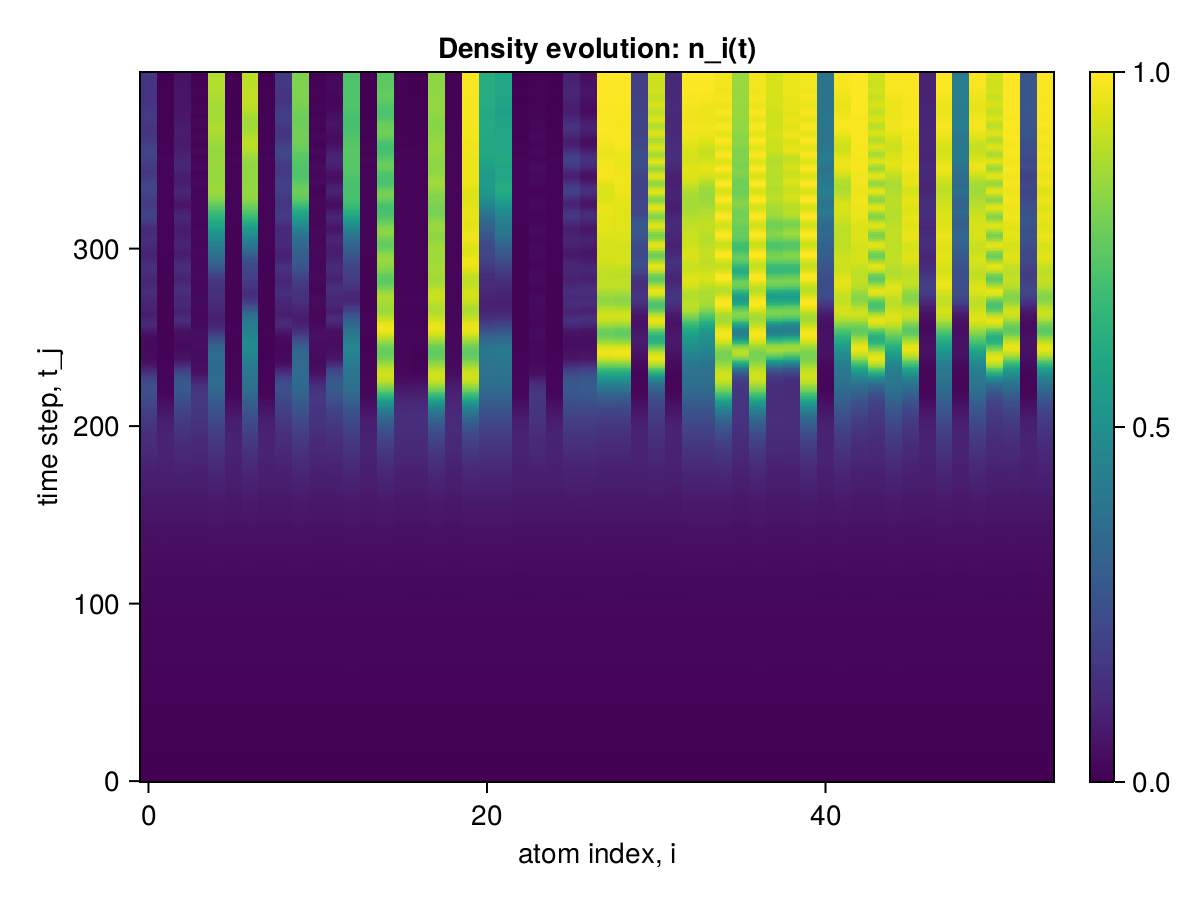

Values plotted in this chart, from the file beside it:
x1, x2, x3, x4, x5, x6, x7, x8, x9, x10, x11, x12, x13, x14, x15, x16, x17, x18, x19, x20, x21, x22, x23, x24
0.0, 0.0, 0.0, 0.0, 0.0, 0.0, 0.0, 0.0, 0.0, 0.0, 0.0, 0.0, 0.0, 0.0, 0.0, 0.0, 0.0, 0.0, 0.0, 0.0, 0.0, 0.0, 0.0, 0.0
2.1267369186839247e-6, 2.1267369186839247e-6, 2.1267369186839247e-6, 2.1267369186839247e-6, 2.126737263408174e-6, 2.1267369186839247e-6, 2.126737263408174e-6, 2.1267369186839247e-6, 2.1267369186839247e-6, 2.126737263408174e-6, 2.1267369186839247e-6, 2.1267369186839247e-6, 2.126737263408174e-6, 2.1267369186839247e-6, 2.126737263408174e-6, 2.1267369186839247e-6, 2.1267369186839247e-6, 2.126737263408174e-6, 2.1267369186839247e-6, 2.126737263408174e-6, 2.126737263408174e-6, 2.126737263408174e-6, 2.1267369186839247e-6, 2.1267369186839247e-6
1.6621068567646002e-5, 1.6621068567646002e-5, 1.662106856753498e-5, 1.662106856753498e-5, 1.6621098320290795e-5, 1.6621068567646002e-5, 1.6621098320290795e-5, 1.662106856759049e-5, 1.6621068567646002e-5, 1.6621098320401817e-5, 1.6621068567757025e-5, 1.6621068567757025e-5, 1.6621098320401817e-5, 1.6621068567812536e-5, 1.662109832051284e-5, 1.6621068567701514e-5, 1.662106856759049e-5, 1.662109832006875e-5, 1.6621068567257424e-5, 1.6621098319846705e-5, 1.6621098319791194e-5, 1.6621098319791194e-5, 1.6621068567146402e-5, 1.6621068567146402e-5
5.3603845669381034e-5, 5.3603845663219296e-5, 5.3603845669381034e-5, 5.3603845669381034e-5, 5.3604433765064297e-5, 5.360384566327481e-5, 5.3604433765064297e-5, 5.3603845662220095e-5, 5.360384566738263e-5, 5.360443376384305e-5, 5.360384566738263e-5, 5.360384566738263e-5, 5.360443376384305e-5, 5.360384566099885e-5, 5.3604433765452875e-5, 5.360384566527321e-5, 5.3603845665162186e-5, 5.3604433764564696e-5, 5.360384566527321e-5, 5.3604433764564696e-5, 5.3604433761622605e-5, 5.360443376173363e-5, 5.3603845658889426e-5, 5.360384566299725e-5
0.000111, 0.000111, 0.000111, 0.000111, 0.000111, 0.000111, 0.000111, 0.000111, 0.000111, 0.000111, 0.000111, 0.000111, 0.000111, 0.000111, 0.000111, 0.000111, 0.000111, 0.000111, 0.000111, 0.000111, 0.000111, 0.000111, 0.000111, 0.000111
0.0001717, 0.0001717, 0.0001717, 0.0001717, 0.0001717, 0.0001717, 0.0001717, 0.0001717, 0.0001717, 0.0001717, 0.0001717, 0.0001717, 0.0001717, 0.0001717, 0.0001717, 0.0001717, 0.0001717, 0.0001717, 0.0001717, 0.0001717, 0.0001717, 0.0001717, 0.0001717, 0.0001717
0.0002134, 0.0002134, 0.0002134, 0.0002134, 0.0002135, 0.0002134, 0.0002135, 0.0002134, 0.0002134, 0.0002135, 0.0002134, 0.0002134, 0.0002135, 0.0002134, 0.0002135, 0.0002134, 0.0002134, 0.0002135, 0.0002134, 0.0002135, 0.0002135, 0.0002135, 0.0002134, 0.0002134
0.0002268, 0.0002268, 0.0002268, 0.0002268, 0.0002269, 0.0002268, 0.0002269, 0.0002268, 0.0002268, 0.0002269, 0.0002268, 0.0002268, 0.0002269, 0.0002268, 0.0002269, 0.0002268, 0.0002268, 0.0002269, 0.0002268, 0.0002269, 0.0002269, 0.0002269, 0.0002268, 0.0002268
0.0002266, 0.0002266, 0.0002266, 0.0002266, 0.0002268, 0.0002266, 0.0002268, 0.0002266, 0.0002266, 0.0002268, 0.0002266, 0.0002266, 0.0002268, 0.0002266, 0.0002268, 0.0002266, 0.0002266, 0.0002268, 0.0002266, 0.0002268, 0.0002268, 0.0002268, 0.0002266, 0.0002266
0.0002475, 0.0002475, 0.0002475, 0.0002475, 0.0002476, 0.0002475, 0.0002476, 0.0002475, 0.0002475, 0.0002476, 0.0002475, 0.0002475, 0.0002476, 0.0002475, 0.0002476, 0.0002475, 0.0002475, 0.0002476, 0.0002475, 0.0002476, 0.0002476, 0.0002476, 0.0002475, 0.0002475
0.0003227, 0.0003227, 0.0003227, 0.0003227, 0.0003228, 0.0003227, 0.0003228, 0.0003227, 0.0003227, 0.0003228, 0.0003227, 0.0003227, 0.0003228, 0.0003227, 0.0003228, 0.0003227, 0.0003227, 0.0003228, 0.0003227, 0.0003228, 0.0003228, 0.0003228, 0.0003227, 0.0003227
0.0004602, 0.0004602, 0.0004602, 0.0004602, 0.0004603, 0.0004602, 0.0004603, 0.0004602, 0.0004602, 0.0004603, 0.0004602, 0.0004602, 0.0004603, 0.0004602, 0.0004603, 0.0004602, 0.0004602, 0.0004603, 0.0004602, 0.0004603, 0.0004603, 0.0004603, 0.0004602, 0.0004602
0.0006317, 0.0006317, 0.0006317, 0.0006317, 0.000632, 0.0006317, 0.000632, 0.0006317, 0.0006317, 0.000632, 0.0006317, 0.0006317, 0.000632, 0.0006317, 0.000632, 0.0006317, 0.0006317, 0.000632, 0.0006317, 0.000632, 0.000632, 0.000632, 0.0006317, 0.0006317
0.0007852, 0.0007852, 0.0007852, 0.0007852, 0.0007858, 0.0007852, 0.0007858, 0.0007852, 0.0007852, 0.0007858, 0.0007852, 0.0007852, 0.0007858, 0.0007852, 0.0007858, 0.0007852, 0.0007852, 0.0007858, 0.0007852, 0.0007858, 0.0007858, 0.0007858, 0.0007852, 0.0007852
0.0008765, 0.0008765, 0.0008765, 0.0008765, 0.0008777, 0.0008765, 0.0008777, 0.0008765, 0.0008765, 0.0008777, 0.0008765, 0.0008765, 0.0008777, 0.0008765, 0.0008777, 0.0008765, 0.0008765, 0.0008777, 0.0008765, 0.0008777, 0.0008777, 0.0008777, 0.0008765, 0.0008765
0.0009003, 0.0009003, 0.0009003, 0.0009003, 0.000902, 0.0009003, 0.000902, 0.0009003, 0.0009003, 0.000902, 0.0009003, 0.0009003, 0.000902, 0.0009003, 0.000902, 0.0009003, 0.0009003, 0.000902, 0.0009003, 0.000902, 0.000902, 0.000902, 0.0009003, 0.0009003
0.0008995, 0.0008995, 0.0008995, 0.0008995, 0.0009014, 0.0008995, 0.0009014, 0.0008995, 0.0008995, 0.0009014, 0.0008995, 0.0008995, 0.0009014, 0.0008995, 0.0009014, 0.0008995, 0.0008995, 0.0009014, 0.0008995, 0.0009014, 0.0009014, 0.0009014, 0.0008995, 0.0008995
0.0009435, 0.0009435, 0.0009435, 0.0009435, 0.000945, 0.0009435, 0.000945, 0.0009435, 0.0009435, 0.000945, 0.0009435, 0.0009435, 0.000945, 0.0009435, 0.000945, 0.0009435, 0.0009435, 0.000945, 0.0009435, 0.000945, 0.000945, 0.000945, 0.0009435, 0.0009435
0.001086, 0.001086, 0.001086, 0.001086, 0.001087, 0.001086, 0.001087, 0.001086, 0.001086, 0.001087, 0.001086, 0.001086, 0.001087, 0.001086, 0.001087, 0.001086, 0.001086, 0.001087, 0.001086, 0.001087, 0.001087, 0.001087, 0.001086, 0.001086
0.001328, 0.001328, 0.001328, 0.001328, 0.001329, 0.001328, 0.001329, 0.001328, 0.001328, 0.001329, 0.001328, 0.001328, 0.001329, 0.001328, 0.001328, 0.001328, 0.001328, 0.001328, 0.001328, 0.001328, 0.001329, 0.001328, 0.001328, 0.001328
0.001612, 0.001612, 0.001611, 0.001612, 0.001613, 0.001612, 0.001612, 0.001612, 0.001612, 0.001612, 0.00161, 0.001611, 0.001612, 0.001611, 0.001612, 0.00161, 0.001611, 0.001612, 0.00161, 0.001612, 0.001612, 0.001612, 0.00161, 0.00161
0.001852, 0.001852, 0.00185, 0.001851, 0.001854, 0.001851, 0.001853, 0.001852, 0.001851, 0.001851, 0.001847, 0.00185, 0.001852, 0.001848, 0.001851, 0.001847, 0.001848, 0.001852, 0.001847, 0.001851, 0.001851, 0.001851, 0.001847, 0.001847
0.001983, 0.001983, 0.001981, 0.001982, 0.001986, 0.001982, 0.001986, 0.001982, 0.00198, 0.001983, 0.001976, 0.00198, 0.001984, 0.001978, 0.001983, 0.001976, 0.001978, 0.001984, 0.001976, 0.001983, 0.001982, 0.001982, 0.001976, 0.001976
0.002008, 0.002008, 0.002008, 0.002008, 0.002014, 0.002008, 0.002014, 0.002008, 0.002005, 0.002012, 0.002005, 0.002007, 0.002011, 0.002004, 0.002012, 0.002004, 0.002004, 0.002013, 0.002002, 0.002011, 0.002011, 0.00201, 0.002002, 0.002003
0.002007, 0.002008, 0.00201, 0.002009, 0.002014, 0.002009, 0.002015, 0.002008, 0.002004, 0.002014, 0.002006, 0.002005, 0.00201, 0.002004, 0.002014, 0.002005, 0.002003, 0.002012, 0.002003, 0.002012, 0.002011, 0.002009, 0.002002, 0.002004
0.00208, 0.002082, 0.002084, 0.002083, 0.002087, 0.002082, 0.002088, 0.002082, 0.00208, 0.002088, 0.002081, 0.002079, 0.002084, 0.00208, 0.002088, 0.002081, 0.002079, 0.002086, 0.002081, 0.002085, 0.002085, 0.002084, 0.002079, 0.002081
0.002298, 0.002298, 0.0023, 0.002299, 0.002302, 0.002298, 0.002303, 0.002299, 0.0023, 0.002304, 0.0023, 0.002297, 0.002302, 0.002299, 0.002304, 0.002301, 0.002299, 0.002302, 0.002302, 0.002302, 0.002302, 0.002303, 0.002301, 0.002301
0.002652, 0.002652, 0.002651, 0.00265, 0.002652, 0.002651, 0.002652, 0.002652, 0.002654, 0.002651, 0.002651, 0.00265, 0.002653, 0.002651, 0.002651, 0.002652, 0.002649, 0.002651, 0.002652, 0.002652, 0.002651, 0.002654, 0.002653, 0.00265
0.003043, 0.00304, 0.003038, 0.003038, 0.003042, 0.003039, 0.003042, 0.00304, 0.003041, 0.003042, 0.003039, 0.003041, 0.003045, 0.003041, 0.00304, 0.00304, 0.003037, 0.003042, 0.003039, 0.003042, 0.003041, 0.003045, 0.003041, 0.003037
0.003347, 0.003344, 0.003342, 0.003342, 0.003352, 0.003344, 0.003351, 0.003345, 0.003346, 0.003352, 0.003345, 0.003348, 0.003355, 0.003345, 0.00335, 0.003343, 0.003343, 0.003354, 0.003344, 0.003354, 0.003353, 0.003355, 0.003346, 0.003343
0.003505, 0.003503, 0.003501, 0.003499, 0.003513, 0.003498, 0.003511, 0.003497, 0.003498, 0.003509, 0.003497, 0.0035, 0.003509, 0.003491, 0.00351, 0.003493, 0.003495, 0.003512, 0.003494, 0.003513, 0.003512, 0.003511, 0.003493, 0.003498
0.003524, 0.003525, 0.003524, 0.003523, 0.003539, 0.003523, 0.003538, 0.003515, 0.003514, 0.00354, 0.003517, 0.003516, 0.003534, 0.003514, 0.003535, 0.003512, 0.003515, 0.003537, 0.003511, 0.003536, 0.003535, 0.003532, 0.00351, 0.003517
0.003517, 0.003521, 0.003522, 0.003522, 0.003538, 0.003524, 0.003539, 0.003518, 0.003513, 0.003544, 0.003519, 0.003512, 0.003536, 0.003523, 0.003539, 0.003516, 0.003516, 0.003537, 0.003512, 0.003535, 0.003535, 0.003533, 0.003515, 0.003519
0.00364, 0.003647, 0.003647, 0.003647, 0.003653, 0.003641, 0.003652, 0.003643, 0.003641, 0.003656, 0.003639, 0.003633, 0.003652, 0.003643, 0.003656, 0.003641, 0.003637, 0.003651, 0.003634, 0.00365, 0.003649, 0.003651, 0.003639, 0.003639
0.003951, 0.003956, 0.003954, 0.003956, 0.00396, 0.003955, 0.003959, 0.003958, 0.003958, 0.003963, 0.003949, 0.003948, 0.003959, 0.003953, 0.00396, 0.003956, 0.003947, 0.003956, 0.003949, 0.003958, 0.003955, 0.00396, 0.003953, 0.00395
0.004412, 0.004411, 0.00441, 0.004411, 0.004421, 0.004423, 0.004422, 0.004425, 0.004421, 0.004421, 0.004415, 0.004416, 0.004422, 0.00442, 0.00442, 0.004424, 0.004414, 0.004419, 0.004422, 0.004423, 0.004422, 0.004425, 0.004422, 0.004412
0.004907, 0.004903, 0.004903, 0.004901, 0.004913, 0.004907, 0.00491, 0.004908, 0.004904, 0.004903, 0.004901, 0.004905, 0.004909, 0.004906, 0.004906, 0.004905, 0.004904, 0.004908, 0.004911, 0.004912, 0.004914, 0.004915, 0.004907, 0.004898
0.005258, 0.005252, 0.005254, 0.00525, 0.005275, 0.005262, 0.005272, 0.005252, 0.005248, 0.005267, 0.005248, 0.005255, 0.005271, 0.005254, 0.005265, 0.005245, 0.005253, 0.005272, 0.005256, 0.005272, 0.005274, 0.005272, 0.005246, 0.005246
0.005393, 0.005389, 0.00539, 0.005388, 0.00543, 0.005408, 0.005429, 0.005393, 0.005383, 0.00543, 0.005394, 0.005393, 0.005428, 0.005397, 0.005423, 0.005383, 0.005396, 0.00543, 0.005394, 0.005427, 0.005429, 0.005424, 0.005382, 0.005387
0.005403, 0.005413, 0.005411, 0.005406, 0.00544, 0.005404, 0.005436, 0.005392, 0.005385, 0.005441, 0.005397, 0.005387, 0.005433, 0.005403, 0.005436, 0.005384, 0.005394, 0.005438, 0.005386, 0.005434, 0.005436, 0.005432, 0.005384, 0.005391
0.005416, 0.005432, 0.005428, 0.005425, 0.005451, 0.005423, 0.005453, 0.005408, 0.005405, 0.005457, 0.005407, 0.0054, 0.005445, 0.00542, 0.005454, 0.005403, 0.0054, 0.005449, 0.005394, 0.005446, 0.005444, 0.005445, 0.005403, 0.005412
0.005598, 0.005608, 0.005605, 0.005606, 0.005628, 0.00562, 0.005636, 0.005612, 0.005604, 0.005637, 0.005599, 0.005594, 0.005627, 0.005611, 0.005635, 0.005606, 0.00559, 0.005625, 0.005591, 0.005626, 0.005622, 0.005623, 0.005599, 0.005599
0.006043, 0.006048, 0.006047, 0.006047, 0.006051, 0.006051, 0.006055, 0.006056, 0.006045, 0.00605, 0.006034, 0.006032, 0.006046, 0.006043, 0.006049, 0.006049, 0.006031, 0.006043, 0.006035, 0.006047, 0.006045, 0.006046, 0.006035, 0.006022
0.006625, 0.006616, 0.006618, 0.006618, 0.006631, 0.006637, 0.006637, 0.006639, 0.006627, 0.006627, 0.006616, 0.006617, 0.006632, 0.006631, 0.006623, 0.00663, 0.006617, 0.006626, 0.006626, 0.006631, 0.006631, 0.006633, 0.006622, 0.006604
0.007162, 0.007139, 0.007147, 0.007147, 0.007195, 0.007191, 0.007198, 0.007183, 0.007168, 0.00719, 0.007167, 0.007172, 0.007201, 0.007183, 0.007181, 0.007173, 0.007172, 0.007193, 0.007175, 0.007196, 0.007199, 0.0072, 0.007176, 0.007152
0.007531, 0.007524, 0.007526, 0.00752, 0.007574, 0.007538, 0.00757, 0.007533, 0.007515, 0.007563, 0.00752, 0.007527, 0.007574, 0.007532, 0.007556, 0.007513, 0.007529, 0.007568, 0.007519, 0.007571, 0.007576, 0.007574, 0.007519, 0.007511
0.007636, 0.007643, 0.007638, 0.007632, 0.007698, 0.007636, 0.007696, 0.007635, 0.007614, 0.007696, 0.007616, 0.007622, 0.007702, 0.007637, 0.007691, 0.007605, 0.007622, 0.007695, 0.007618, 0.007697, 0.0077, 0.007699, 0.007613, 0.007632
0.007594, 0.007607, 0.0076, 0.007596, 0.007679, 0.007608, 0.007683, 0.00761, 0.007585, 0.007695, 0.007595, 0.007588, 0.007685, 0.007621, 0.007686, 0.00758, 0.007586, 0.007682, 0.007587, 0.007678, 0.007676, 0.007676, 0.007583, 0.0076
0.007668, 0.007706, 0.007686, 0.007679, 0.007731, 0.007676, 0.007733, 0.007671, 0.007651, 0.007745, 0.007665, 0.007645, 0.007731, 0.007682, 0.007739, 0.007651, 0.007646, 0.007726, 0.007637, 0.007721, 0.007709, 0.007711, 0.007633, 0.007653
0.007973, 0.007997, 0.007984, 0.007983, 0.008013, 0.007996, 0.008022, 0.007985, 0.007967, 0.008023, 0.007973, 0.007953, 0.008019, 0.007986, 0.008019, 0.007968, 0.007951, 0.008004, 0.007949, 0.008004, 0.007988, 0.007988, 0.007939, 0.007958
0.008534, 0.008518, 0.008522, 0.00853, 0.008565, 0.008577, 0.008585, 0.008572, 0.008547, 0.008574, 0.008549, 0.008536, 0.00857, 0.008563, 0.008567, 0.008551, 0.008527, 0.008558, 0.008539, 0.008562, 0.008555, 0.008553, 0.008533, 0.008512
0.009166, 0.00915, 0.009151, 0.009161, 0.009183, 0.009192, 0.009207, 0.00919, 0.009167, 0.009184, 0.009165, 0.00916, 0.009176, 0.009178, 0.009169, 0.009161, 0.009152, 0.009173, 0.009151, 0.00918, 0.009182, 0.009184, 0.009162, 0.009117
0.009506, 0.009476, 0.009481, 0.009487, 0.009544, 0.009533, 0.009573, 0.009528, 0.009502, 0.009543, 0.009496, 0.009494, 0.009558, 0.009513, 0.009524, 0.009484, 0.009495, 0.009545, 0.009488, 0.009552, 0.009555, 0.009553, 0.009503, 0.009471
0.009423, 0.009378, 0.00939, 0.009392, 0.009511, 0.009456, 0.009534, 0.00946, 0.009422, 0.00952, 0.009417, 0.009422, 0.009539, 0.009442, 0.009501, 0.009413, 0.009423, 0.009524, 0.009429, 0.009526, 0.009532, 0.009531, 0.009437, 0.009405
0.009071, 0.009092, 0.009066, 0.009067, 0.009186, 0.009091, 0.009192, 0.009098, 0.009065, 0.009206, 0.00906, 0.009061, 0.009207, 0.009088, 0.009189, 0.009063, 0.009063, 0.009197, 0.009071, 0.009191, 0.009203, 0.009211, 0.009068, 0.009056
0.008717, 0.008778, 0.008738, 0.00874, 0.008838, 0.008745, 0.008839, 0.008754, 0.008732, 0.008867, 0.008712, 0.008702, 0.008864, 0.00875, 0.008852, 0.008719, 0.008705, 0.008844, 0.008705, 0.008835, 0.008837, 0.008841, 0.00869, 0.008723
0.008665, 0.008703, 0.008682, 0.008687, 0.008755, 0.008709, 0.008772, 0.00871, 0.008691, 0.00879, 0.008673, 0.008649, 0.008786, 0.008715, 0.008773, 0.008689, 0.008646, 0.008761, 0.008648, 0.008751, 0.008742, 0.008746, 0.008639, 0.008681
0.009042, 0.009092, 0.009059, 0.009057, 0.009068, 0.009083, 0.009098, 0.009066, 0.009054, 0.009095, 0.009052, 0.009013, 0.009082, 0.009082, 0.009081, 0.009052, 0.009012, 0.009062, 0.009009, 0.009065, 0.00905, 0.009055, 0.009008, 0.009027
0.009679, 0.009694, 0.009687, 0.009681, 0.009666, 0.009729, 0.009715, 0.009712, 0.00968, 0.009681, 0.009694, 0.009651, 0.009675, 0.009709, 0.009672, 0.009672, 0.009659, 0.009655, 0.009638, 0.009667, 0.009653, 0.009643, 0.009646, 0.009637
0.01029, 0.01024, 0.01027, 0.01026, 0.01029, 0.01035, 0.01036, 0.01035, 0.01029, 0.0103, 0.01031, 0.01028, 0.01031, 0.01032, 0.01028, 0.01028, 0.01028, 0.01029, 0.01026, 0.01029, 0.01029, 0.01027, 0.01029, 0.01022
... 340 more rows
